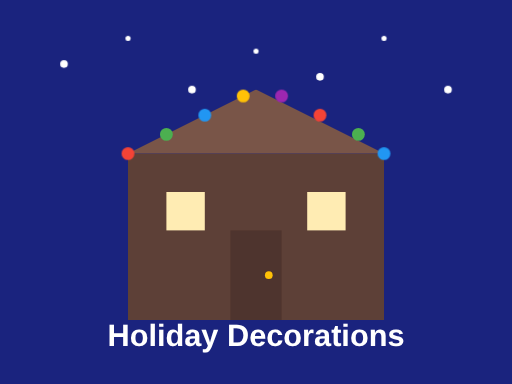
t = 0.00 s
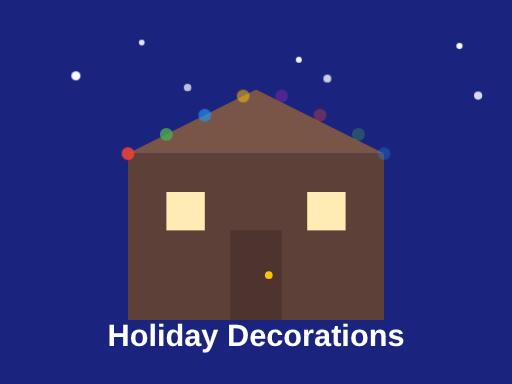
t = 1.50 s
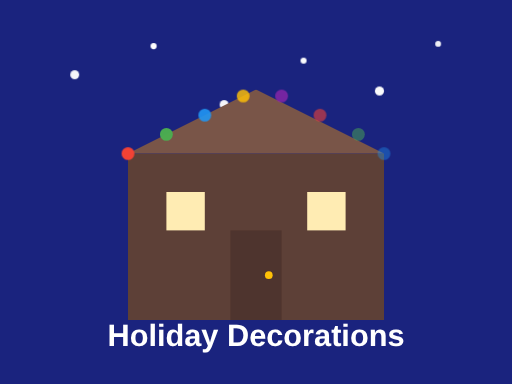
t = 2.00 s
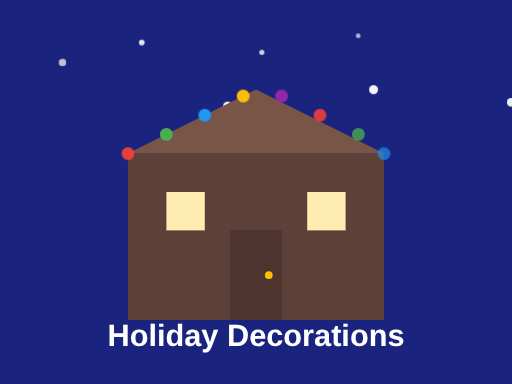
t = 2.50 s
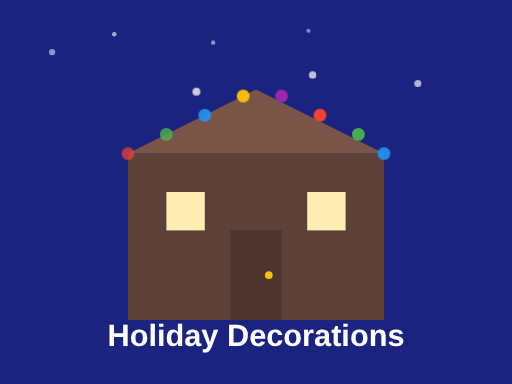
t = 3.00 s

The animated SVG that drew these frames (rendered in a browser with its animation timeline set to each time). Animation: 2 CSS @keyframes rules; one cycle of 3.50 s, repeats indefinitely.

<svg width="400" height="300" viewBox="0 0 400 300" xmlns="http://www.w3.org/2000/svg">
  <style>
    .light {
      animation: blink 2s ease-in-out infinite alternate;
    }
    .star {
      animation: twinkle 1.5s ease-in-out infinite alternate;
    }
    @keyframes blink {
      0% { opacity: 0.3; }
      100% { opacity: 1; }
    }
    @keyframes twinkle {
      0% { opacity: 0.5; transform: scale(0.8); }
      100% { opacity: 1; transform: scale(1.2); }
    }
  </style>
  
  <!-- Background -->
  <rect width="400" height="300" fill="#1A237E" />
  
  <!-- Stars -->
  <circle class="star" cx="50" cy="50" r="3" fill="white" style="animation-delay: 0.2s;" />
  <circle class="star" cx="100" cy="30" r="2" fill="white" style="animation-delay: 0.5s;" />
  <circle class="star" cx="150" cy="70" r="3" fill="white" style="animation-delay: 0.8s;" />
  <circle class="star" cx="200" cy="40" r="2" fill="white" style="animation-delay: 0.3s;" />
  <circle class="star" cx="250" cy="60" r="3" fill="white" style="animation-delay: 0.7s;" />
  <circle class="star" cx="300" cy="30" r="2" fill="white" style="animation-delay: 0.1s;" />
  <circle class="star" cx="350" cy="70" r="3" fill="white" style="animation-delay: 0.6s;" />
  
  <!-- House -->
  <rect x="100" y="120" width="200" height="130" fill="#5D4037" />
  <polygon points="100,120 200,70 300,120" fill="#795548" />
  
  <!-- Door -->
  <rect x="180" y="180" width="40" height="70" fill="#4E342E" />
  <circle cx="210" cy="215" r="3" fill="#FFC107" />
  
  <!-- Windows -->
  <rect x="130" y="150" width="30" height="30" fill="#FFECB3" />
  <rect x="240" y="150" width="30" height="30" fill="#FFECB3" />
  
  <!-- Christmas lights -->
  <circle class="light" cx="100" cy="120" r="5" fill="#F44336" style="animation-delay: 0.1s;" />
  <circle class="light" cx="130" cy="105" r="5" fill="#4CAF50" style="animation-delay: 0.3s;" />
  <circle class="light" cx="160" cy="90" r="5" fill="#2196F3" style="animation-delay: 0.5s;" />
  <circle class="light" cx="190" cy="75" r="5" fill="#FFC107" style="animation-delay: 0.7s;" />
  <circle class="light" cx="220" cy="75" r="5" fill="#9C27B0" style="animation-delay: 0.9s;" />
  <circle class="light" cx="250" cy="90" r="5" fill="#F44336" style="animation-delay: 1.1s;" />
  <circle class="light" cx="280" cy="105" r="5" fill="#4CAF50" style="animation-delay: 1.3s;" />
  <circle class="light" cx="300" cy="120" r="5" fill="#2196F3" style="animation-delay: 1.5s;" />
  
  <!-- Text -->
  <text x="200" y="270" font-family="Arial" font-size="24" font-weight="bold" text-anchor="middle" fill="white">Holiday Decorations</text>
</svg>

